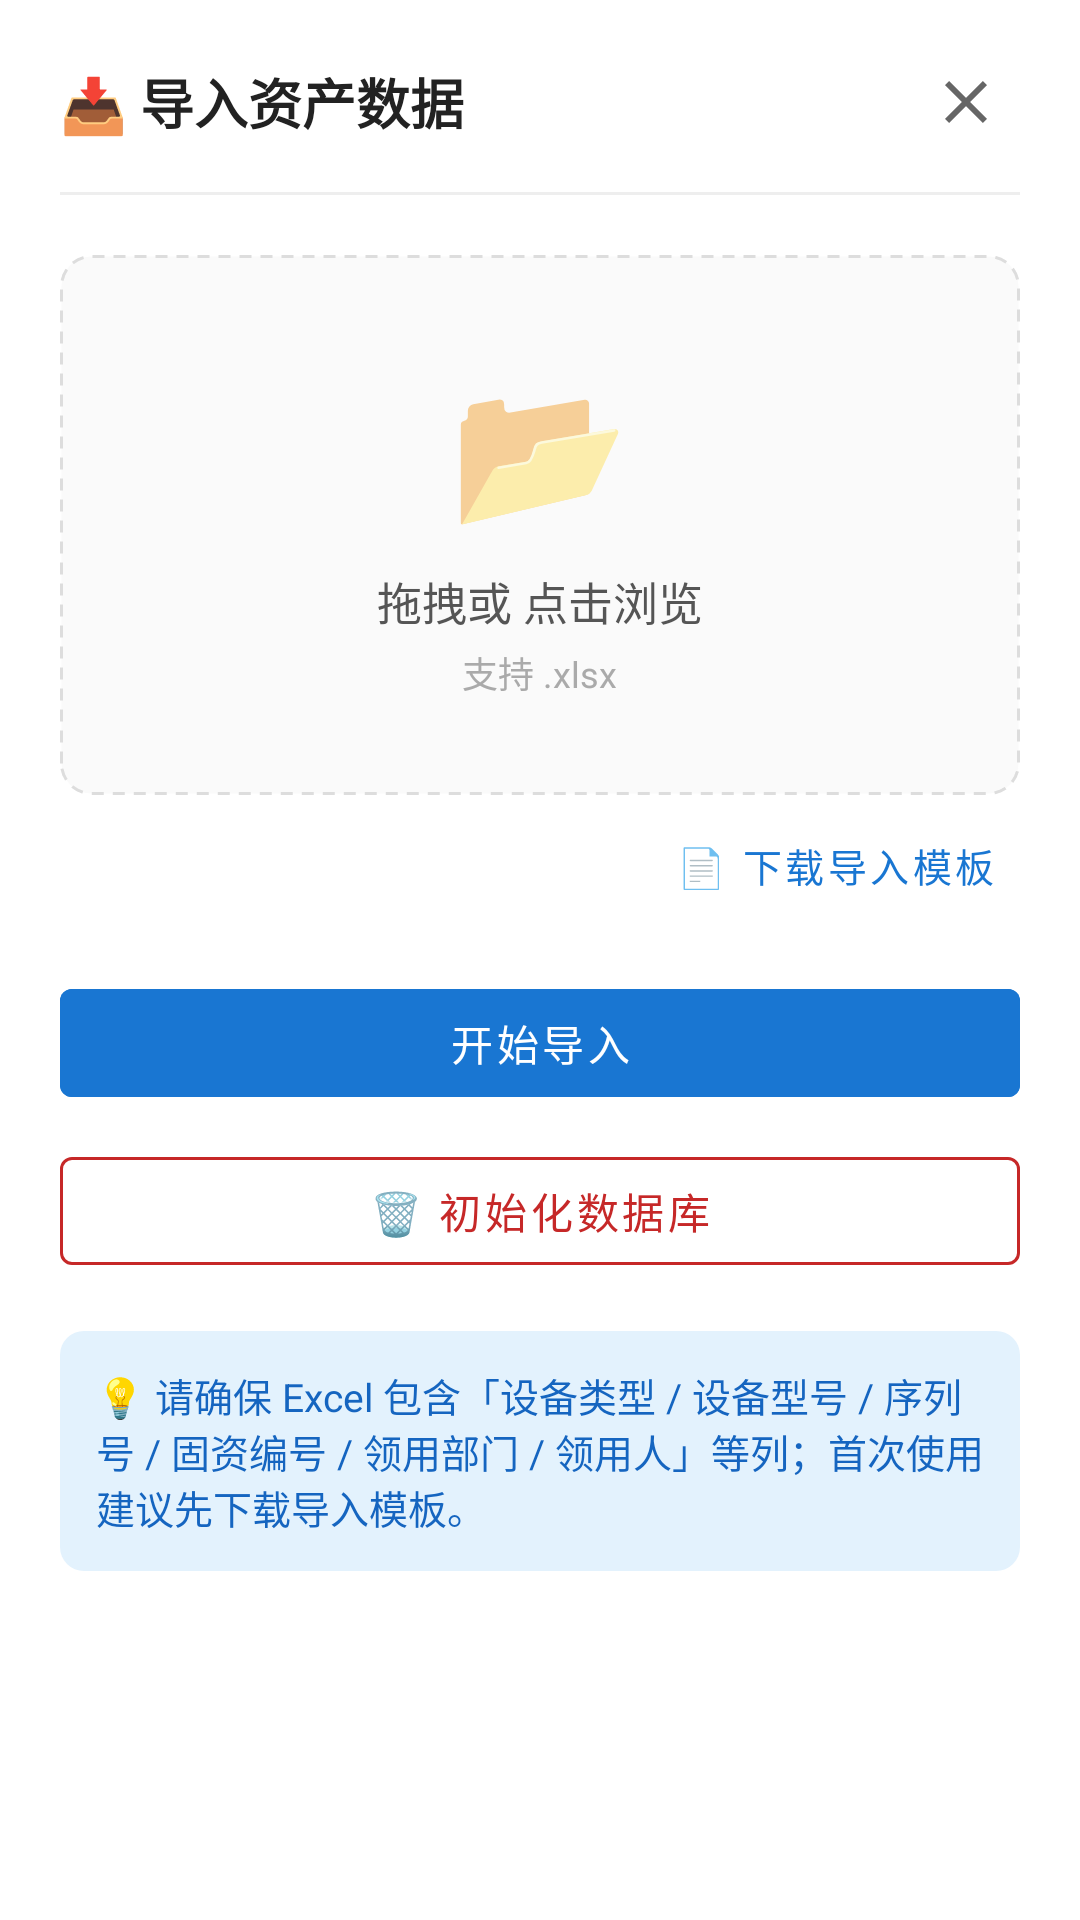

Here is an Android app screen rendered from its layout file. Give the layout XML and the strings, colors and styles it references.
<!-- AndroidManifest.xml: application theme Theme.HuaxiaInventory -->
<!-- res/layout/dialog_import.xml -->
<?xml version="1.0" encoding="utf-8"?>
<ScrollView
    xmlns:android="http://schemas.android.com/apk/res/android"
    xmlns:app="http://schemas.android.com/apk/res-auto"
    xmlns:tools="http://schemas.android.com/tools"
    android:layout_width="match_parent"
    android:layout_height="wrap_content"
    android:background="@android:color/white">

    <LinearLayout
        android:layout_width="match_parent"
        android:layout_height="wrap_content"
        android:orientation="vertical"
        android:paddingStart="20dp"
        android:paddingEnd="20dp"
        android:paddingTop="4dp"
        android:paddingBottom="20dp">

        
        <LinearLayout
            android:layout_width="match_parent"
            android:layout_height="wrap_content"
            android:orientation="horizontal"
            android:gravity="center_vertical"
            android:paddingTop="12dp"
            android:paddingBottom="12dp">

            <TextView
                android:layout_width="0dp"
                android:layout_height="wrap_content"
                android:layout_weight="1"
                android:text="@string/import_title"
                android:textSize="18sp"
                android:textStyle="bold"
                android:textColor="#222222" />

            <ImageButton
                android:id="@+id/importCloseBtn"
                android:layout_width="36dp"
                android:layout_height="36dp"
                android:background="@drawable/bg_dialog_close"
                android:src="@drawable/ic_close"
                android:contentDescription="@string/action_cancel"
                app:tint="#666666"
                android:scaleType="centerInside" />
        </LinearLayout>

        <View
            android:layout_width="match_parent"
            android:layout_height="1dp"
            android:background="#eeeeee" />

        
        <LinearLayout
            android:id="@+id/uploadArea"
            android:layout_width="match_parent"
            android:layout_height="wrap_content"
            android:orientation="vertical"
            android:gravity="center"
            android:layout_marginTop="20dp"
            android:padding="32dp"
            android:background="@drawable/bg_upload_area"
            android:clickable="true"
            android:focusable="true">

            <TextView
                android:layout_width="wrap_content"
                android:layout_height="wrap_content"
                android:text="📂"
                android:textSize="48sp" />

            <TextView
                android:layout_width="wrap_content"
                android:layout_height="wrap_content"
                android:layout_marginTop="8dp"
                android:text="@string/import_upload_hint"
                android:textSize="15sp"
                android:textColor="#555555" />

            <TextView
                android:layout_width="wrap_content"
                android:layout_height="wrap_content"
                android:layout_marginTop="4dp"
                android:text="@string/import_upload_format"
                android:textSize="12sp"
                android:textColor="#aaaaaa" />
        </LinearLayout>

        
        <com.google.android.material.button.MaterialButton
            android:id="@+id/downloadTemplateBtn"
            style="@style/Widget.MaterialComponents.Button.TextButton"
            android:layout_width="wrap_content"
            android:layout_height="wrap_content"
            android:layout_gravity="end"
            android:layout_marginTop="4dp"
            android:minWidth="0dp"
            android:minHeight="0dp"
            android:paddingStart="8dp"
            android:paddingEnd="8dp"
            android:text="@string/import_download_template"
            android:textColor="@color/colorPrimary"
            android:textSize="13sp" />

        
        <LinearLayout
            android:id="@+id/fileInfoRow"
            android:layout_width="match_parent"
            android:layout_height="wrap_content"
            android:orientation="horizontal"
            android:gravity="center_vertical"
            android:layout_marginTop="12dp"
            android:padding="12dp"
            android:background="@drawable/bg_dialog_input"
            android:visibility="gone"
            tools:visibility="visible">

            <TextView
                android:id="@+id/fileInfoNameTv"
                android:layout_width="0dp"
                android:layout_height="wrap_content"
                android:layout_weight="1"
                android:textSize="14sp"
                android:textColor="#333333"
                android:singleLine="true"
                android:ellipsize="middle"
                tools:text="已选择：资产导入测试.xlsx" />

            <Button
                android:id="@+id/clearFileBtn"
                style="@style/Widget.MaterialComponents.Button.TextButton"
                android:layout_width="wrap_content"
                android:layout_height="wrap_content"
                android:minWidth="0dp"
                android:minHeight="0dp"
                android:paddingStart="8dp"
                android:paddingEnd="8dp"
                android:text="@string/import_clear"
                android:textSize="13sp"
                android:textColor="#c62828" />
        </LinearLayout>

        
        <TextView
            android:id="@+id/progressTv"
            android:layout_width="match_parent"
            android:layout_height="wrap_content"
            android:layout_marginTop="12dp"
            android:padding="12dp"
            android:background="@drawable/bg_dialog_input"
            android:textSize="14sp"
            android:textColor="#1976d2"
            android:visibility="gone"
            tools:visibility="visible"
            tools:text="正在导入 1500 / 3399 …" />

        
        <TextView
            android:id="@+id/errorTv"
            android:layout_width="match_parent"
            android:layout_height="wrap_content"
            android:layout_marginTop="8dp"
            android:padding="12dp"
            android:background="@drawable/bg_tip_error"
            android:textSize="13sp"
            android:textColor="@color/tipErrorFg"
            android:visibility="gone"
            tools:visibility="visible"
            tools:text="导入失败：xxx" />

        
        <com.google.android.material.button.MaterialButton
            android:id="@+id/startImportBtn"
            android:layout_width="match_parent"
            android:layout_height="wrap_content"
            android:layout_marginTop="16dp"
            android:text="@string/import_start"
            android:enabled="false"
            android:backgroundTint="@color/colorPrimary"
            android:textColor="@android:color/white" />

        
        <com.google.android.material.button.MaterialButton
            android:id="@+id/initDbBtn"
            style="@style/Widget.MaterialComponents.Button.OutlinedButton"
            android:layout_width="match_parent"
            android:layout_height="wrap_content"
            android:layout_marginTop="8dp"
            android:text="@string/import_init_db"
            android:textColor="@color/colorDanger"
            app:strokeColor="@color/colorDanger" />

        
        <TextView
            android:layout_width="match_parent"
            android:layout_height="wrap_content"
            android:layout_marginTop="16dp"
            android:padding="12dp"
            android:background="@drawable/bg_tip_info"
            android:text="@string/import_tip"
            android:textSize="13sp"
            android:textColor="@color/tipInfoFg" />
    </LinearLayout>
</ScrollView>
<!-- resources referenced by this layout -->
<resources>
  <color name="colorDanger">#C62828</color>
  <color name="colorPrimary">#1976D2</color>
  <color name="tipErrorFg">#C62828</color>
  <color name="tipInfoFg">#1565C0</color>
  <!-- drawable bg_dialog_close (drawable) -->
  <?xml version="1.0" encoding="utf-8"?>
  <selector xmlns:android="http://schemas.android.com/apk/res/android">
      <item android:state_pressed="true">
          <shape android:shape="oval">
              <solid android:color="#22000000" />
          </shape>
      </item>
      <item>
          <shape android:shape="oval">
              <solid android:color="@android:color/transparent" />
          </shape>
      </item>
  </selector>
  <!-- drawable bg_dialog_input (drawable) -->
  <?xml version="1.0" encoding="utf-8"?>
  <shape xmlns:android="http://schemas.android.com/apk/res/android"
      android:shape="rectangle">
      <solid android:color="#fafafa" />
      <stroke
          android:width="1dp"
          android:color="#dddddd" />
      <corners android:radius="8dp" />
  </shape>
  <!-- drawable bg_tip_error (drawable) -->
  <?xml version="1.0" encoding="utf-8"?>
  <shape xmlns:android="http://schemas.android.com/apk/res/android"
      android:shape="rectangle">
      <solid android:color="@color/tagRedBg" />
      <corners android:radius="8dp" />
  </shape>
  <!-- drawable bg_tip_info (drawable) -->
  <?xml version="1.0" encoding="utf-8"?>
  <shape xmlns:android="http://schemas.android.com/apk/res/android"
      android:shape="rectangle">
      <solid android:color="@color/tipBg" />
      <corners android:radius="8dp" />
  </shape>
  <!-- drawable ic_close (drawable) -->
  <?xml version="1.0" encoding="utf-8"?>
  <vector xmlns:android="http://schemas.android.com/apk/res/android"
      android:width="24dp"
      android:height="24dp"
      android:viewportWidth="24"
      android:viewportHeight="24"
      android:tint="#666666">
      <path
          android:fillColor="@android:color/white"
          android:pathData="M19,6.41L17.59,5 12,10.59 6.41,5 5,6.41 10.59,12 5,17.59 6.41,19 12,13.41 17.59,19 19,17.59 13.41,12z" />
  </vector>
  <string name="action_cancel">取消</string>
  <string name="import_clear">清除</string>
  <string name="import_download_template">📄 下载导入模板</string>
  <string name="import_init_db">🗑️ 初始化数据库</string>
  <string name="import_start">开始导入</string>
  <string name="import_tip">💡 请确保 Excel 包含「设备类型 / 设备型号 / 序列号 / 固资编号 / 领用部门 / 领用人」等列；首次使用建议先下载导入模板。</string>
  <string name="import_title">📥 导入资产数据</string>
  <string name="import_upload_format">支持 .xlsx</string>
  <string name="import_upload_hint">拖拽或 点击浏览</string>
  <style name="Theme.HuaxiaInventory" parent="Theme.MaterialComponents.Light.NoActionBar">
          <item name="colorPrimary">@color/colorPrimary</item>
          <item name="colorPrimaryDark">@color/colorPrimaryDark</item>
          <item name="colorAccent">@color/colorAccent</item>
          <item name="colorOnPrimary">@android:color/white</item>
          <item name="android:statusBarColor">@color/colorPrimary</item>
          <item name="android:windowLightStatusBar">false</item>
          <item name="toolbarStyle">@style/Huaxia.Toolbar</item>
      </style>
  <color name="tagRedBg">#FFEBEE</color>
  <color name="tipBg">#E3F2FD</color>
  <color name="colorPrimaryDark">#0D47A1</color>
  <color name="colorAccent">#FF9800</color>
  <style name="Huaxia.Toolbar" parent="Widget.MaterialComponents.Toolbar.Primary">
          <item name="android:background">@color/colorPrimary</item>
          <item name="titleTextColor">@android:color/white</item>
          <item name="subtitleTextColor">@android:color/white</item>
          <item name="android:elevation">4dp</item>
      </style>
</resources>
